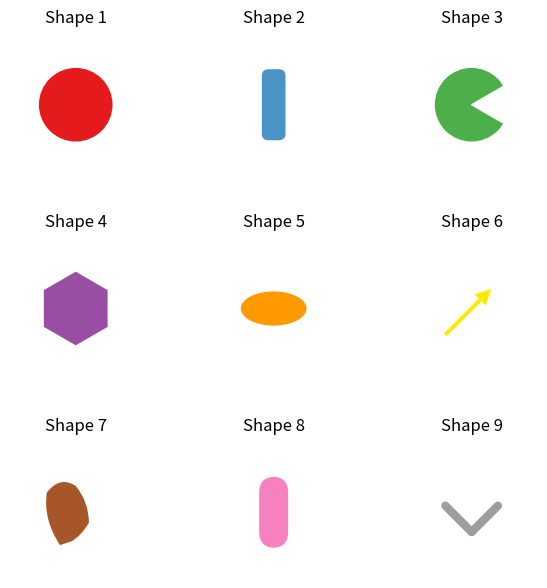

This chart was generated by the following Python code: (Note: this script raises an exception after producing the figure.)
import matplotlib.pyplot as plt
from matplotlib.patches import Circle, Wedge, RegularPolygon, Ellipse, FancyArrow, FancyBboxPatch, PathPatch
from matplotlib.path import Path
import matplotlib.lines as mlines

# Create figure and axes
fig, axes = plt.subplots(3, 3, figsize=(7, 7))
plt.subplots_adjust(wspace=0.35, hspace=0.55)

# Utility to standardize axes
def setup_ax(ax, title):
    ax.set_xlim(0, 1)
    ax.set_ylim(0, 1)
    ax.set_aspect('equal')
    ax.axis('off')
    ax.set_title(title, fontsize=12, pad=12)

# Shape 1: Red circle
ax = axes[0, 0]
setup_ax(ax, "Shape 1")
circle = Circle((0.5, 0.5), 0.28, facecolor='#e41a1c', edgecolor='none')
ax.add_patch(circle)

# Shape 2: Vertical blue rectangle (rounded look via FancyBboxPatch)
ax = axes[0, 1]
setup_ax(ax, "Shape 2")
rect = FancyBboxPatch((0.43, 0.25), 0.14, 0.5,
                      boxstyle="round,pad=0.02,rounding_size=0.05",
                      facecolor='#4c93c5', edgecolor='none')
ax.add_patch(rect)

# Shape 3: Green Pac-Man (circle with wedge removed)
ax = axes[0, 2]
setup_ax(ax, "Shape 3")
# Full circle
pac_circle = Circle((0.5, 0.5), 0.28, facecolor='#4daf4a', edgecolor='none')
ax.add_patch(pac_circle)
# Cut-out wedge (draw white triangle over circle)
wedge = Wedge(center=(0.5, 0.5), r=0.29, theta1=-30, theta2=30,
              facecolor='white', edgecolor='white')
ax.add_patch(wedge)

# Shape 4: Purple hexagon
ax = axes[1, 0]
setup_ax(ax, "Shape 4")
hexagon = RegularPolygon((0.5, 0.5), numVertices=6, radius=0.28,
                         orientation=0, facecolor='#984ea3', edgecolor='none')
ax.add_patch(hexagon)

# Shape 5: Orange ellipse
ax = axes[1, 1]
setup_ax(ax, "Shape 5")
ellipse = Ellipse((0.5, 0.5), width=0.5, height=0.26,
                  facecolor='#ff9900', edgecolor='none')
ax.add_patch(ellipse)

# Shape 6: Yellow NE arrow
ax = axes[1, 2]
setup_ax(ax, "Shape 6")
arrow = FancyArrow(0.3, 0.3, 0.35, 0.35,
                   width=0.03, length_includes_head=True,
                   head_width=0.12, head_length=0.12,
                   facecolor='#ffe900', edgecolor='none')
ax.add_patch(arrow)

# Shape 7: Brown heart-like blob using Path
ax = axes[2, 0]
setup_ax(ax, "Shape 7")
verts = [
    (0.38, 0.25),  # bottom tip
    (0.25, 0.45),
    (0.28, 0.65),
    (0.38, 0.78),
    (0.50, 0.70),
    (0.60, 0.58),
    (0.60, 0.42),
    (0.54, 0.32),
    (0.47, 0.28),
    (0.38, 0.25),  # close
]
codes = [
    Path.MOVETO,
    Path.CURVE3,
    Path.CURVE3,
    Path.CURVE3,
    Path.CURVE3,
    Path.CURVE3,
    Path.CURVE3,
    Path.CURVE3,
    Path.CURVE3,
    Path.CLOSEPOLY,
]
heart_path = Path(verts, codes)
heart = PathPatch(heart_path, facecolor='#a65628', edgecolor='none')
ax.add_patch(heart)

# Shape 8: Pink rounded rectangle
ax = axes[2, 1]
setup_ax(ax, "Shape 8")
rounded_rect = FancyBboxPatch((0.42, 0.26), 0.16, 0.48,
                              boxstyle="round,pad=0.03,rounding_size=0.12",
                              facecolor='#f781bf', edgecolor='none')
ax.add_patch(rounded_rect)

# Shape 9: Grey V checkmark
ax = axes[2, 2]
setup_ax(ax, "Shape 9")
line1 = mlines.Line2D([0.3, 0.5], [0.55, 0.35],
                      color='#9e9e9e', linewidth=6, solid_capstyle='round')
line2 = mlines.Line2D([0.5, 0.7], [0.35, 0.55],
                      color='#9e9e9e', linewidth=6, solid_capstyle='round')
ax.add_line(line1)
ax.add_line(line2)
plt.savefig(r"eval_workspace_gpt5/Gemini3_Pro/python/38160eab60da412796ea6ad1ad9a31f5.png", bbox_inches="tight")
